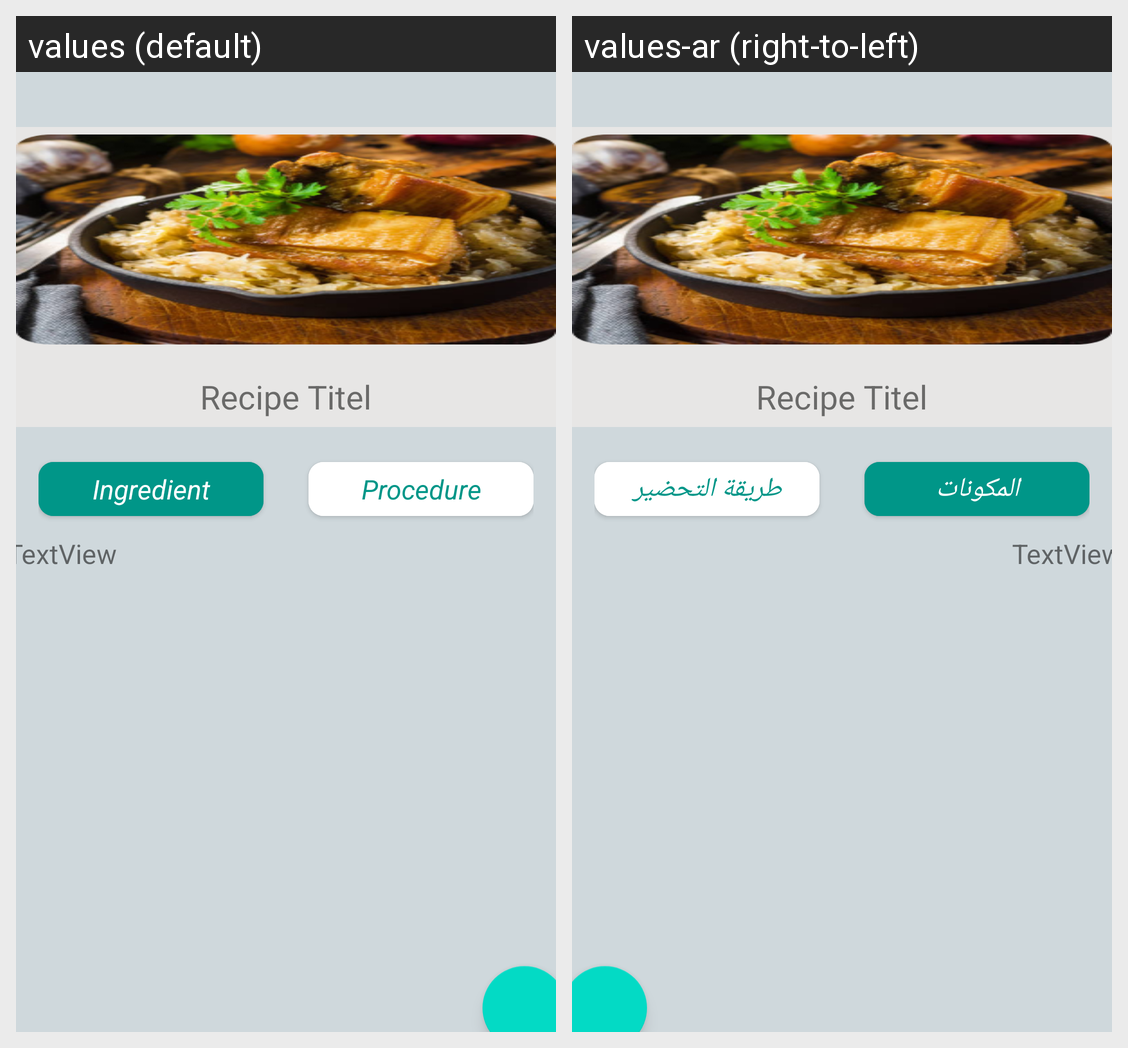

The Android screen above is rendered under two locales of the same app. Produce the string resources it draws, with the default and per-locale values.
Android screen res/layout/recipe_details.xml rendered under 2 locales, left to right: values (default), values-ar (right-to-left). Device: Nexus 5 (rendered at 1080×1920; each locale shown at half size, 540×960, under a caption strip naming it); theme Theme.Recipe_book_App.
Strings drawn on this screen, with the default value and each locale's value (text and hints the layout hard-codes, and strings that could not be matched under every locale, appear in the picture but are not listed):

ingredient_text
  values: Ingredient
  values-ar: المكونات

procedure_text
  values: Procedure
  values-ar: طريقة التحضير
